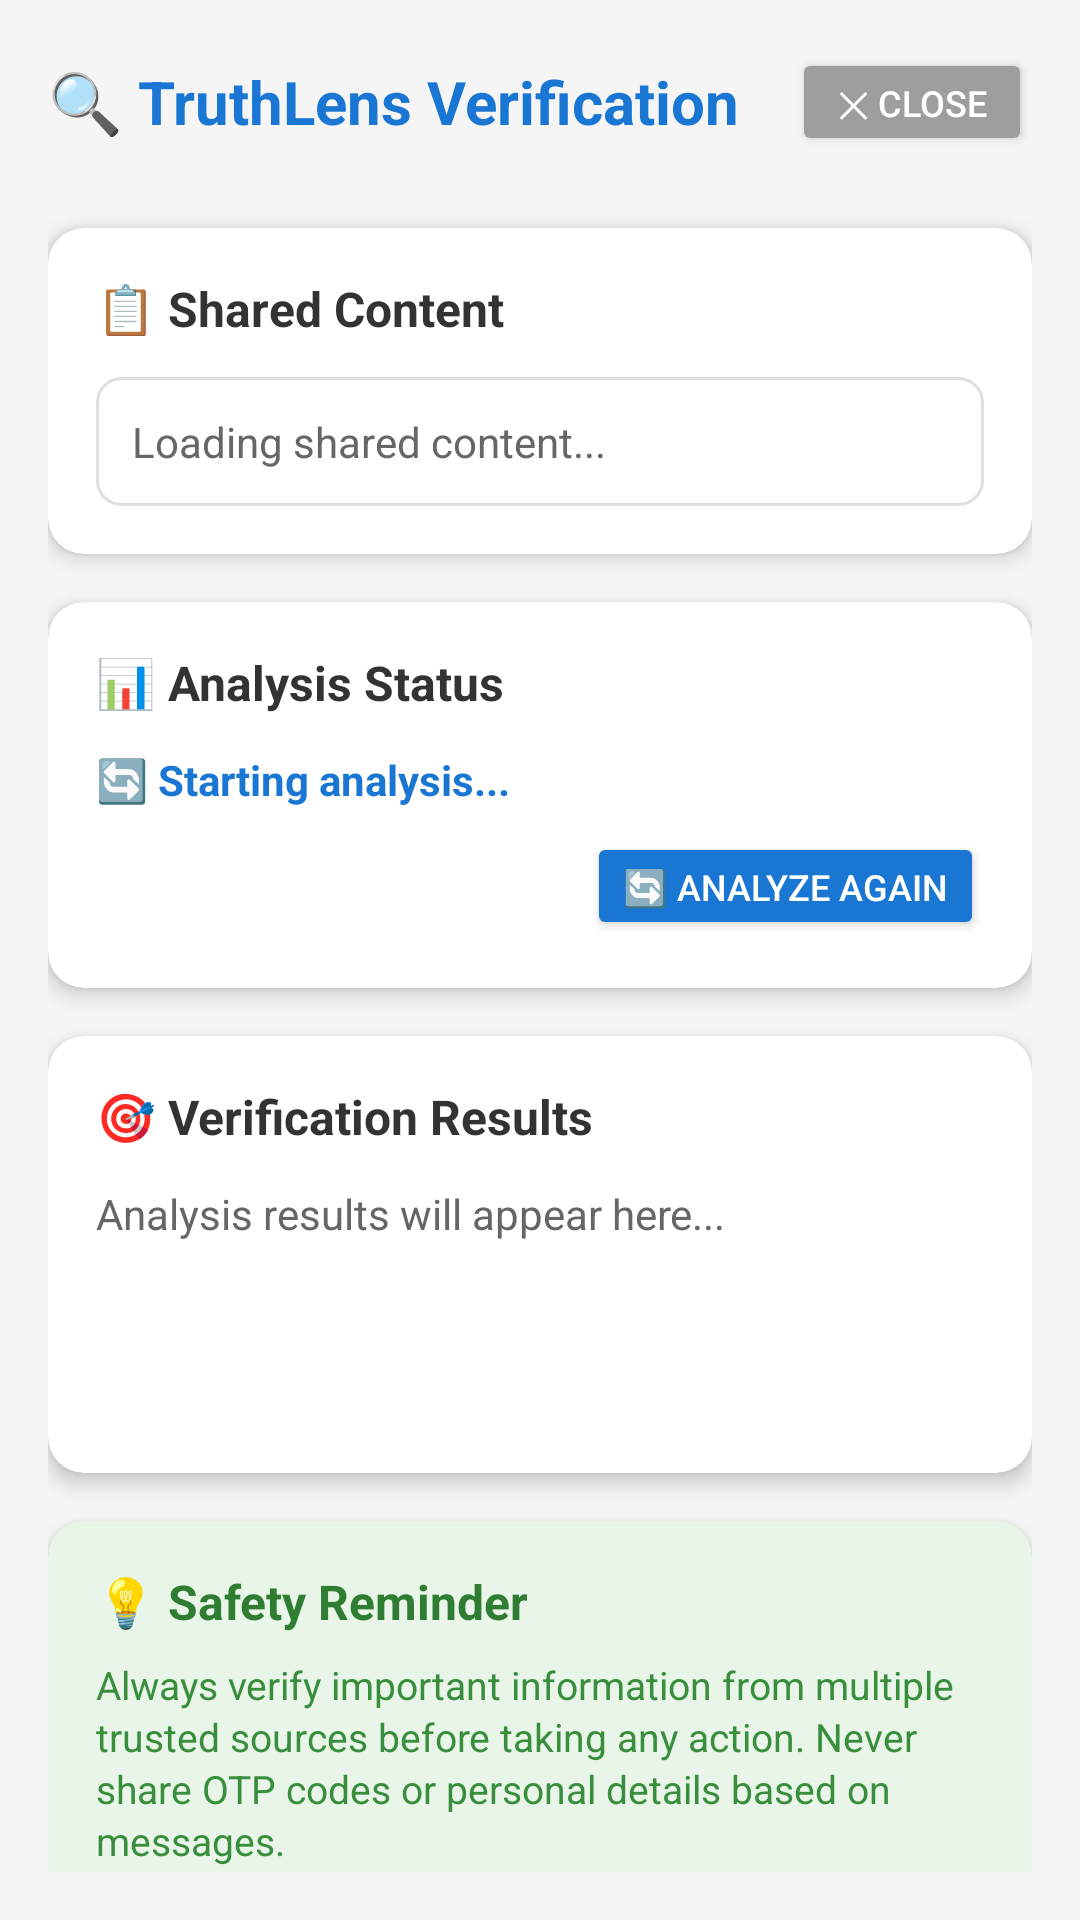

This screen was rendered from an Android layout file. Write that file and the resources it references.
<!-- AndroidManifest.xml: application theme Theme.TruthLens -->
<!-- res/layout/activity_share_verify.xml -->
<?xml version="1.0" encoding="utf-8"?>
<ScrollView xmlns:android="http://schemas.android.com/apk/res/android"
    xmlns:app="http://schemas.android.com/apk/res-auto"
    android:layout_width="match_parent"
    android:layout_height="match_parent"
    android:background="#f5f5f5"
    android:padding="16dp">

    <LinearLayout
        android:layout_width="match_parent"
        android:layout_height="wrap_content"
        android:orientation="vertical">

        
        <LinearLayout
            android:layout_width="match_parent"
            android:layout_height="wrap_content"
            android:orientation="horizontal"
            android:gravity="center_vertical"
            android:layout_marginBottom="24dp">

            <TextView
                android:layout_width="0dp"
                android:layout_height="wrap_content"
                android:layout_weight="1"
                android:text="🔍 TruthLens Verification"
                android:textSize="20sp"
                android:textStyle="bold"
                android:textColor="#1976D2" />

            <Button
                android:id="@+id/backButton"
                android:layout_width="wrap_content"
                android:layout_height="36dp"
                android:text="✕ Close"
                android:textSize="12sp"
                android:backgroundTint="#9E9E9E"
                android:textColor="#FFFFFF"
                android:minWidth="80dp" />

        </LinearLayout>

        
        <com.google.android.material.card.MaterialCardView
            android:layout_width="match_parent"
            android:layout_height="wrap_content"
            android:layout_marginBottom="16dp"
            app:cardCornerRadius="12dp"
            app:cardElevation="4dp">

            <LinearLayout
                android:layout_width="match_parent"
                android:layout_height="wrap_content"
                android:orientation="vertical"
                android:padding="16dp">

                <TextView
                    android:layout_width="match_parent"
                    android:layout_height="wrap_content"
                    android:text="📋 Shared Content"
                    android:textSize="16sp"
                    android:textStyle="bold"
                    android:textColor="#333333"
                    android:layout_marginBottom="12dp" />

                <TextView
                    android:id="@+id/sharedContentText"
                    android:layout_width="match_parent"
                    android:layout_height="wrap_content"
                    android:text="Loading shared content..."
                    android:textSize="14sp"
                    android:textColor="#666666"
                    android:background="@drawable/edittext_background"
                    android:padding="12dp"
                    android:maxLines="6"
                    android:scrollbars="vertical" />

            </LinearLayout>

        </com.google.android.material.card.MaterialCardView>

        
        <com.google.android.material.card.MaterialCardView
            android:layout_width="match_parent"
            android:layout_height="wrap_content"
            android:layout_marginBottom="16dp"
            app:cardCornerRadius="12dp"
            app:cardElevation="4dp">

            <LinearLayout
                android:layout_width="match_parent"
                android:layout_height="wrap_content"
                android:orientation="vertical"
                android:padding="16dp">

                <LinearLayout
                    android:layout_width="match_parent"
                    android:layout_height="wrap_content"
                    android:orientation="horizontal"
                    android:gravity="center_vertical"
                    android:layout_marginBottom="12dp">

                    <TextView
                        android:layout_width="0dp"
                        android:layout_height="wrap_content"
                        android:layout_weight="1"
                        android:text="📊 Analysis Status"
                        android:textSize="16sp"
                        android:textStyle="bold"
                        android:textColor="#333333" />

                    <ProgressBar
                        android:id="@+id/progressBar"
                        android:layout_width="24dp"
                        android:layout_height="24dp"
                        android:visibility="gone" />

                </LinearLayout>

                <TextView
                    android:id="@+id/analysisStatusText"
                    android:layout_width="match_parent"
                    android:layout_height="wrap_content"
                    android:text="🔄 Starting analysis..."
                    android:textSize="14sp"
                    android:textStyle="bold"
                    android:textColor="#1976D2"
                    android:layout_marginBottom="8dp" />

                <Button
                    android:id="@+id/shareAgainButton"
                    android:layout_width="wrap_content"
                    android:layout_height="36dp"
                    android:text="🔄 Analyze Again"
                    android:textSize="12sp"
                    android:backgroundTint="#1976D2"
                    android:textColor="#FFFFFF"
                    android:layout_gravity="end" />

            </LinearLayout>

        </com.google.android.material.card.MaterialCardView>

        
        <com.google.android.material.card.MaterialCardView
            android:layout_width="match_parent"
            android:layout_height="wrap_content"
            android:layout_marginBottom="16dp"
            app:cardCornerRadius="12dp"
            app:cardElevation="4dp">

            <LinearLayout
                android:layout_width="match_parent"
                android:layout_height="wrap_content"
                android:orientation="vertical"
                android:padding="16dp">

                <TextView
                    android:layout_width="match_parent"
                    android:layout_height="wrap_content"
                    android:text="🎯 Verification Results"
                    android:textSize="16sp"
                    android:textStyle="bold"
                    android:textColor="#333333"
                    android:layout_marginBottom="12dp" />

                <TextView
                    android:id="@+id/analysisResultText"
                    android:layout_width="match_parent"
                    android:layout_height="wrap_content"
                    android:text="Analysis results will appear here..."
                    android:textSize="14sp"
                    android:textColor="#666666"
                    android:lineSpacingExtra="4dp"
                    android:minHeight="80dp" />

            </LinearLayout>

        </com.google.android.material.card.MaterialCardView>

        
        <com.google.android.material.card.MaterialCardView
            android:layout_width="match_parent"
            android:layout_height="wrap_content"
            app:cardCornerRadius="12dp"
            app:cardElevation="4dp"
            app:cardBackgroundColor="#E8F5E8">

            <LinearLayout
                android:layout_width="match_parent"
                android:layout_height="wrap_content"
                android:orientation="vertical"
                android:padding="16dp">

                <TextView
                    android:layout_width="match_parent"
                    android:layout_height="wrap_content"
                    android:text="💡 Safety Reminder"
                    android:textSize="16sp"
                    android:textStyle="bold"
                    android:textColor="#2E7D32"
                    android:layout_marginBottom="8dp" />

                <TextView
                    android:layout_width="match_parent"
                    android:layout_height="wrap_content"
                    android:text="Always verify important information from multiple trusted sources before taking any action. Never share OTP codes or personal details based on messages."
                    android:textSize="13sp"
                    android:textColor="#388E3C"
                    android:lineSpacingExtra="2dp" />

            </LinearLayout>

        </com.google.android.material.card.MaterialCardView>

    </LinearLayout>

</ScrollView>
<!-- resources referenced by this layout -->
<resources>
  <!-- drawable edittext_background (drawable) -->
  <?xml version="1.0" encoding="utf-8"?>
  <shape xmlns:android="http://schemas.android.com/apk/res/android">
      <solid android:color="#FFFFFF" />
      <stroke
          android:width="1dp"
          android:color="#E0E0E0" />
      <corners android:radius="8dp" />
  </shape>
  <style name="Theme.TruthLens" parent="Theme.MaterialComponents.DayNight.NoActionBar">
          
          <item name="colorPrimary">@color/purple_500</item>
          <item name="colorPrimaryVariant">@color/purple_700</item>
          <item name="colorOnPrimary">@color/white</item>
  
          
          <item name="colorSecondary">@color/teal_200</item>
          <item name="colorOnSecondary">@color/black</item>
  
          
          <item name="android:colorBackground">@color/white</item>
          <item name="colorSurface">@color/white</item>
          <item name="colorOnSurface">@color/black</item>
  
          
          <item name="android:statusBarColor">@color/purple_700</item>
          <item name="android:navigationBarColor">@color/purple_500</item>
  
          
          <item name="colorControlHighlight">@color/teal_200</item>
          <item name="android:textColorPrimary">@color/black</item>
      </style>
  <!-- not gathered from this repository: default colours our renderer supplied (Android Studio template values) -->
  <color name="purple_500">#FF6200EE</color>
  <color name="purple_700">#FF3700B3</color>
  <color name="teal_200">#FF03DAC5</color>
  <color name="black">#FF000000</color>
  <color name="white">#FFFFFFFF</color>
</resources>
